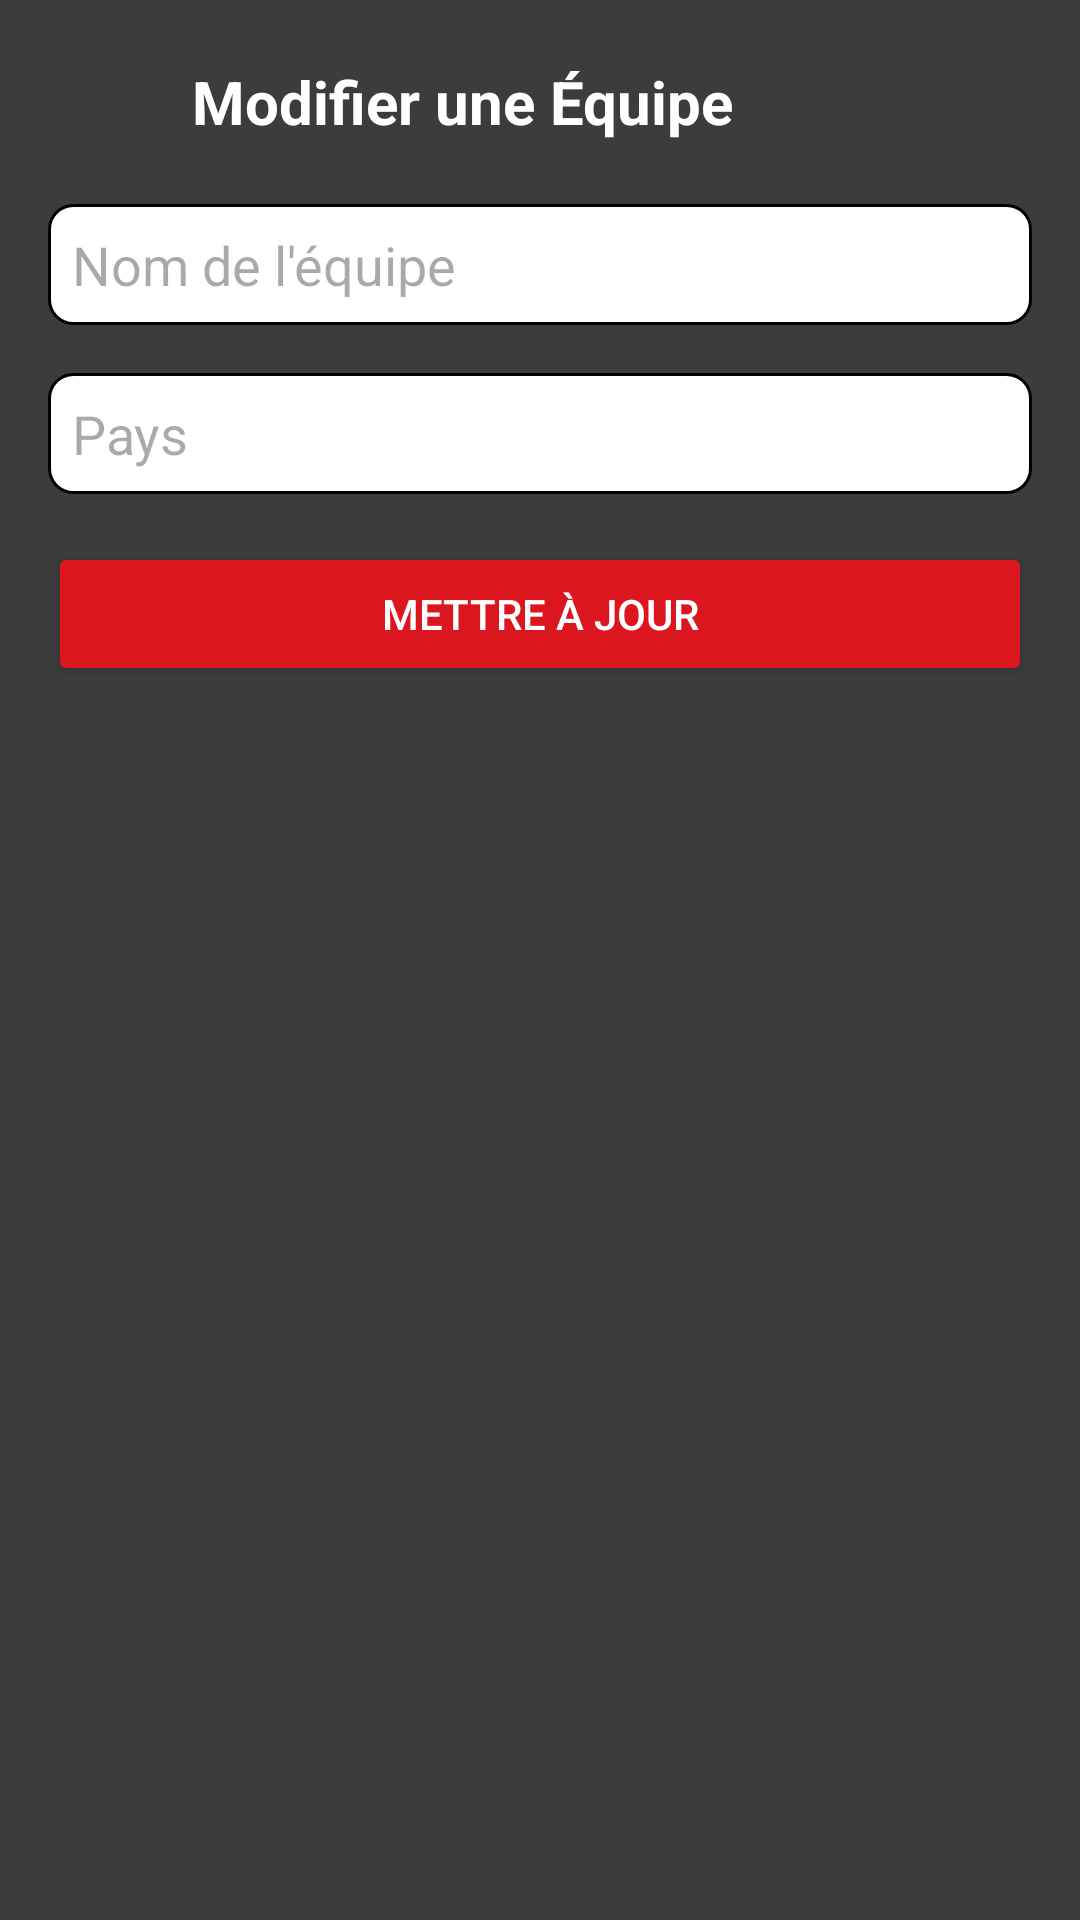

Produce the Android XML layout that renders to this screen, including the resource entries it uses.
<!-- AndroidManifest.xml: application theme Theme.E_sports_tournament_management_system -->
<!-- res/layout/activity_edit_team.xml -->
<?xml version="1.0" encoding="utf-8"?>
<LinearLayout xmlns:android="http://schemas.android.com/apk/res/android"
    xmlns:app="http://schemas.android.com/apk/res-auto"
    android:orientation="vertical"
    android:layout_width="match_parent"
    android:layout_height="match_parent"
    android:background="#3C3C3C"
    android:padding="16dp">

    <LinearLayout
        android:layout_width="match_parent"
        android:layout_height="wrap_content"
        android:orientation="horizontal"
        android:gravity="center_vertical"
        android:paddingBottom="16dp">

        <ImageButton
            android:id="@+id/btnBackDashboard"
            android:layout_width="36dp"
            android:layout_height="36dp"
            android:background="@android:color/transparent"
            android:src="@drawable/ic_back"
            android:contentDescription="Retour"
            app:tint="#FFFFFF" />

        <TextView
            android:layout_width="wrap_content"
            android:layout_height="wrap_content"
            android:layout_marginStart="12dp"
            android:text="Modifier une Équipe"
            android:textColor="#FFFFFF"
            android:textSize="20sp"
            android:textStyle="bold" />
    </LinearLayout>

    <EditText
        android:id="@+id/editTextTeamName"
        android:layout_width="match_parent"
        android:layout_height="wrap_content"
        android:hint="Nom de l'équipe"
        android:layout_marginBottom="16dp"
        android:background="@drawable/edit_text_background"
        android:textColor="@color/black" />

    <EditText
        android:id="@+id/editTextTeamCountry"
        android:layout_width="match_parent"
        android:layout_height="wrap_content"
        android:hint="Pays"
        android:layout_marginBottom="16dp"
        android:background="@drawable/edit_text_background"
        android:textColor="@color/black" />

    <Button
        android:id="@+id/btnSubmit"
        android:layout_width="match_parent"
        android:layout_height="wrap_content"
        android:text="Mettre à jour"
        android:textColor="#FFFFFF"
        android:backgroundTint="#dc161f" />
</LinearLayout>
<!-- resources referenced by this layout -->
<resources>
  <!-- drawable edit_text_background (drawable) -->
  <?xml version="1.0" encoding="utf-8"?>
  <shape xmlns:android="http://schemas.android.com/apk/res/android">
      
      <solid android:color="#FFFFFF"/>
      <stroke
          android:color="#000000"
          android:width="1dp"/>
      <corners
          android:radius="8dp"/>
      <padding
          android:left="8dp"
          android:top="8dp"
          android:right="8dp"
          android:bottom="8dp"/>
  </shape>
  <style name="Theme.E_sports_tournament_management_system" parent="Base.Theme.E_sports_tournament_management_system" />
  <style name="Base.Theme.E_sports_tournament_management_system" parent="Theme.Material3.DayNight.NoActionBar">
          
          
      </style>
  <!-- not gathered from this repository: default colours our renderer supplied (Android Studio template values) -->
  <color name="black">#FF000000</color>
</resources>
